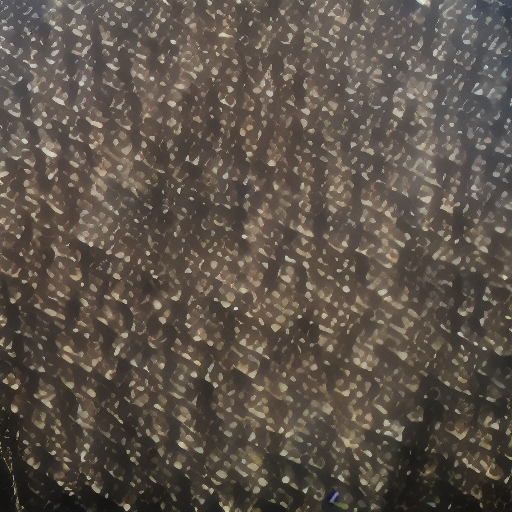
Generation parameters embedded in this image by AUTOMATIC1111 Stable Diffusion web UI or a fork of it (Forge, ...) (PNG 'parameters' text chunk):
three people<lora:AOT v160423 v1_5 230pics 7iter:1> in uniform <lora:AOT v160423 v1_5 230pics 7iter:1> standing on a roof with an ODM<lora:AOT v160423 v1_5 230pics 7iter:1>, extremely detailed, masterpiece, best quality
Negative prompt: off-center, blurry, out of focus
Steps: 81, Sampler: Euler a, CFG scale: 7, Seed: 4027686062, Size: 512x512, Model hash: 6ce0161689, Model: v1-5-pruned-emaonly